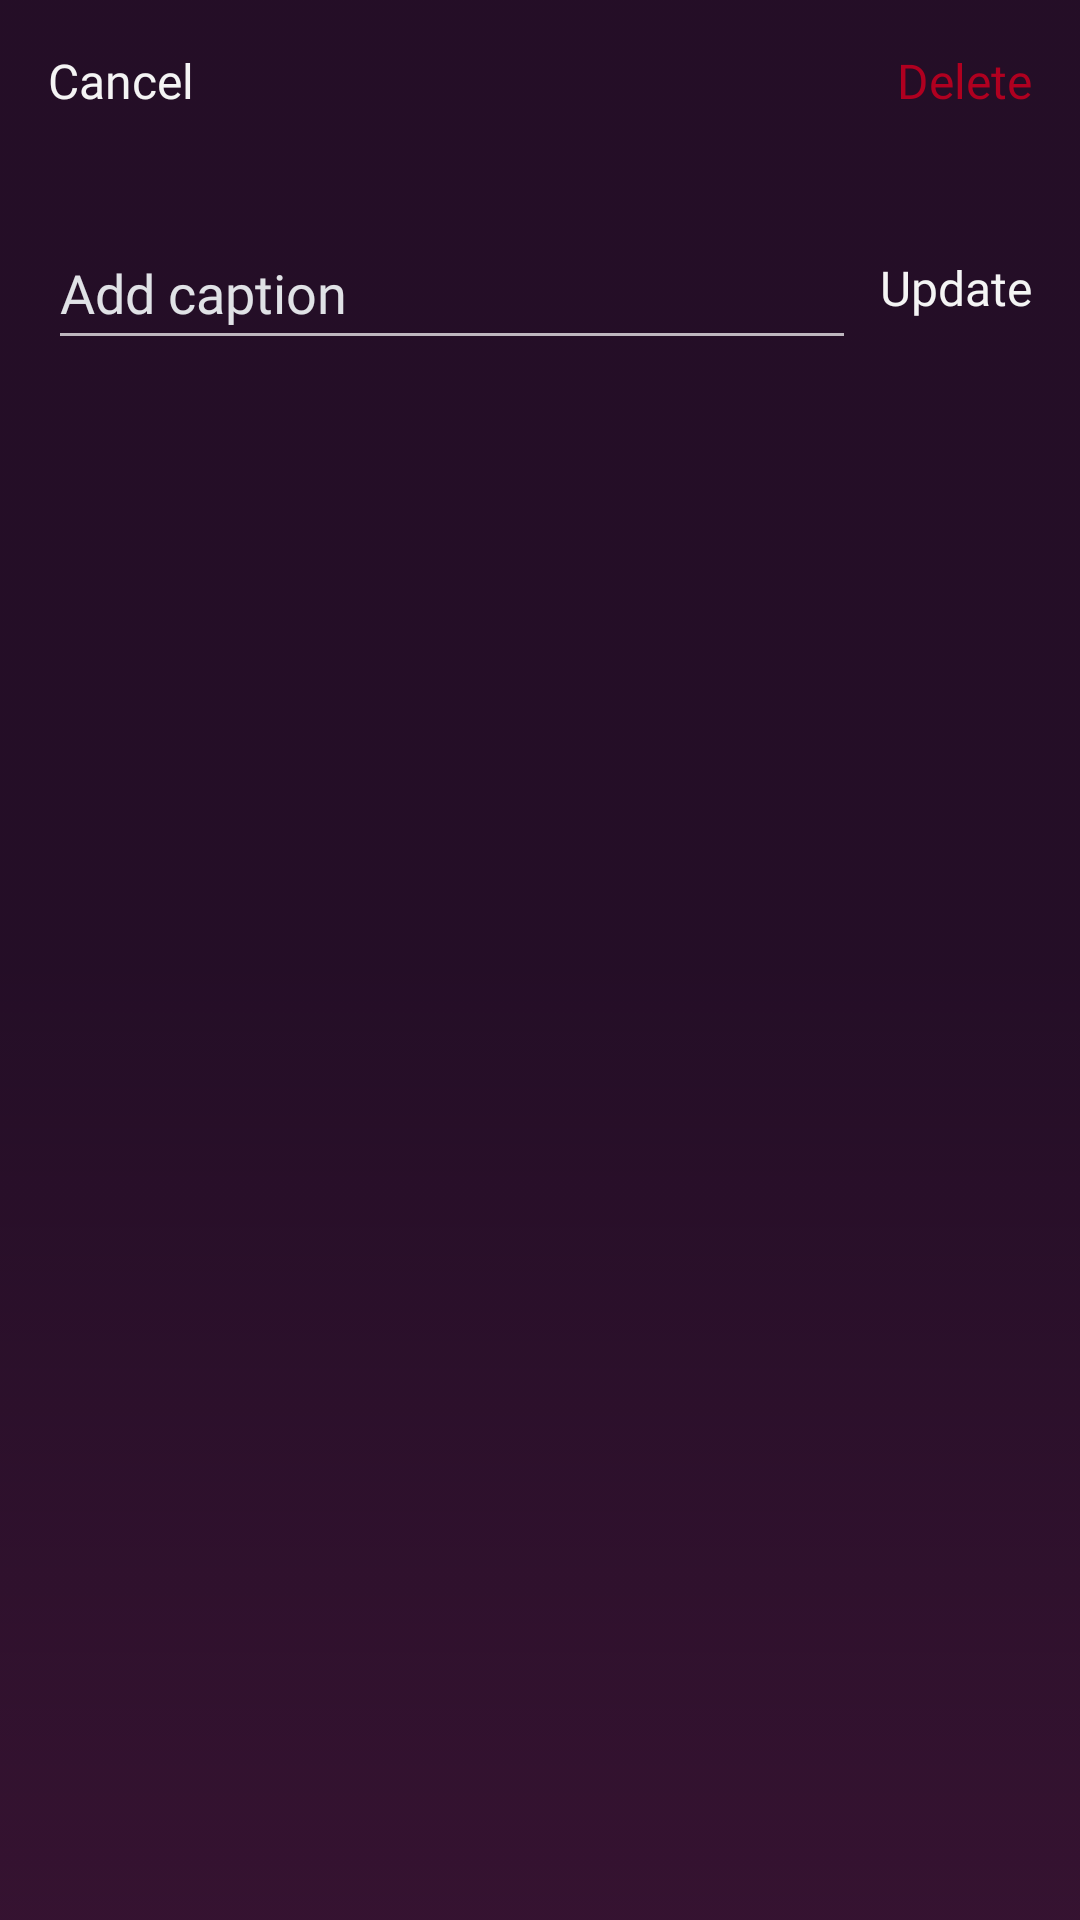

Android layout source for this screen:
<!-- AndroidManifest.xml: application theme AppTheme -->
<!-- res/layout/dialog_edit_my_moment.xml -->
<?xml version="1.0" encoding="utf-8"?>
<androidx.constraintlayout.widget.ConstraintLayout xmlns:android="http://schemas.android.com/apk/res/android"
    android:layout_width="match_parent"
    android:layout_height="wrap_content"
    xmlns:app="http://schemas.android.com/apk/res-auto"
    android:background="@drawable/transparent_dark"
    android:padding="@dimen/padding_std">

    <TextView
        android:id="@+id/cancel_tv"
        android:layout_width="wrap_content"
        android:layout_height="@dimen/clickable_std"
        android:fontFamily="@font/dosis_medium"
        android:importantForAutofill="no"
        android:text="@string/cancel_txt"
        android:textColor="@color/colorWhitish"
        android:textSize="@dimen/txt_std"
        app:layout_constraintStart_toStartOf="parent"
        app:layout_constraintTop_toTopOf="parent"
        android:layout_margin="@dimen/padding_std" />

    <TextView
        android:id="@+id/delete_tv"
        android:layout_width="wrap_content"
        android:layout_height="@dimen/clickable_std"
        android:fontFamily="@font/dosis_medium"
        android:importantForAutofill="no"
        android:text="@string/delete_txt"
        android:textColor="@color/colorErrors"
        android:textSize="@dimen/txt_std"
        app:layout_constraintEnd_toEndOf="parent"
        app:layout_constraintTop_toTopOf="parent"
        android:layout_margin="@dimen/padding_std" />

    <com.google.android.exoplayer2.ui.PlayerView
        android:id="@+id/moment_vid_pv"
        android:layout_width="match_parent"
        android:layout_height="@dimen/max_preview_height"
        app:layout_constraintTop_toBottomOf="@id/cancel_tv"
        app:layout_constraintStart_toStartOf="parent"
        app:layout_constraintEnd_toEndOf="parent"
        android:visibility="gone"
        app:buffered_color="@color/colorSecondary"
        app:show_buffering="when_playing" />

    <ImageView
        android:id="@+id/moment_photo_iv"
        android:layout_width="match_parent"
        android:layout_height="@dimen/max_preview_height"
        android:adjustViewBounds="true"
        android:scaleType="fitCenter"
        app:layout_constraintTop_toBottomOf="@id/moment_vid_pv"
        app:layout_constraintStart_toStartOf="parent"
        app:layout_constraintEnd_toEndOf="parent"
        android:contentDescription="@string/shared_moment_desc"
        android:visibility="gone"/>

    <TextView
        android:id="@+id/done_tv"
        android:layout_width="wrap_content"
        android:layout_height="@dimen/clickable_std"
        android:layout_margin="@dimen/padding_std"
        android:fontFamily="@font/dosis_medium"
        android:gravity="center"
        android:importantForAutofill="no"
        android:text="@string/done_txt"
        android:textColor="@color/colorWhitish"
        android:textSize="@dimen/txt_std"
        app:layout_constraintTop_toBottomOf="@id/moment_photo_iv"
        app:layout_constraintEnd_toEndOf="parent" />

    <EditText
        android:id="@+id/caption_tv"
        android:layout_width="0dp"
        android:layout_height="@dimen/clickable_std"
        android:layout_margin="@dimen/padding_std"
        android:layout_marginEnd="@dimen/padding_std"
        android:fontFamily="@font/dosis_medium"
        android:hint="@string/add_caption_txt"
        android:importantForAutofill="no"
        android:inputType="textNoSuggestions"
        android:textColor="@color/colorWhitish"
        android:textColorHint="@color/colorLightGrey"
        app:layout_constraintTop_toBottomOf="@id/moment_photo_iv"
        app:layout_constraintEnd_toStartOf="@id/done_tv"
        app:layout_constraintStart_toStartOf="parent" />




</androidx.constraintlayout.widget.ConstraintLayout>
<!-- resources referenced by this layout -->
<resources>
  <color name="colorErrors">#B00020</color>
  <color name="colorLightGrey">#e0e2e6</color>
  <color name="colorSecondary">#B382A1</color>
  <color name="colorWhitish">#f4f4f4</color>
  <dimen name="clickable_std">48dp</dimen>
  <dimen name="max_preview_height">360dp</dimen>
  <dimen name="padding_std">8dp</dimen>
  <dimen name="txt_std">16sp</dimen>
  <!-- drawable transparent_dark: png bitmap (drawable, 95 bytes) -->
  <string name="add_caption_txt">Add caption</string>
  <string name="cancel_txt">Cancel</string>
  <string name="delete_txt">Delete</string>
  <string name="done_txt">Update</string>
  <string name="shared_moment_desc">shared_moment</string>
  <style name="AppTheme" parent="Theme.AppCompat.NoActionBar">
          
          <item name="colorPrimary">@color/colorPrimary</item>
          <item name="colorPrimaryDark">@color/colorPrimaryDark</item>
          <item name="colorAccent">@color/colorAccent</item>
          <item name="android:windowBackground">@drawable/splash_screen_bg</item>
      </style>
  <color name="colorPrimary">#46173B</color>
  <color name="colorPrimaryDark">#240E27</color>
  <color name="colorAccent">#f4334f</color>
  <!-- drawable splash_screen_bg (drawable) -->
  <shape xmlns:android="http://schemas.android.com/apk/res/android" android:shape="rectangle">
      <gradient android:startColor="@color/colorPrimary" android:centerColor="@color/colorPrimaryDark" android:endColor="@color/colorPrimaryDark" android:angle="90" />
  </shape>
</resources>
